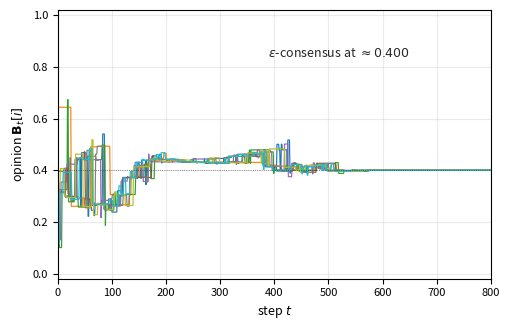

Here is the Python script that generated this plot:
import numpy as np
import matplotlib.pyplot as plt
import os

RESULTS_DIR = 'results'
FIGURES_DIR = 'figures'
os.makedirs(RESULTS_DIR, exist_ok=True)
os.makedirs(FIGURES_DIR, exist_ok=True)

print(f"Results will be written under  ./{RESULTS_DIR}/")
print(f"Figures will be written under  ./{FIGURES_DIR}/")

SEED = 11
PLOT_TMAX = 800

rng = np.random.default_rng(SEED)
n = 8


def make_strongly_connected(n, p, rng):
    while True:
        A = (rng.random((n, n)) < p) & ~np.eye(n, dtype=bool)
        reach = A.copy()
        for _ in range(n):
            reach = reach | (reach @ reach)
        if reach.all():
            return A

A = make_strongly_connected(n, p=0.45, rng=rng)
edges = [(i, j) for i in range(n) for j in range(n) if A[i, j]]
sigma = {e: float(rng.uniform(1.5, 1.9)) for e in edges}
I = {e: float(rng.uniform(0.55, 0.80)) for e in edges}
eta_max = max(sigma[e] * I[e] for e in edges)

B = rng.uniform(0, 1, size=n)
T = PLOT_TMAX
schedule = rng.integers(0, len(edges), size=T)
history = [B.copy()]
for k in schedule:
    i, j = edges[k]
    B = B.copy()
    B[j] = float(np.clip(B[j] + sigma[edges[k]] * (B[i] - B[j]) * I[edges[k]],
                         0.0, 1.0))
    history.append(B)
history = np.array(history)
final_value = float(history[-1, 0])
print(f"|E| = {len(edges)}, eta_max = {eta_max:.3f}, "
      f"final = {final_value:.4f}")

# Plot
fig, ax = plt.subplots(1, 1, figsize=(5.2, 3.4))
colors = plt.cm.tab10(np.linspace(0, 1, n))
for k in range(n):
    ax.plot(range(PLOT_TMAX + 1), history[:PLOT_TMAX + 1, k],
            lw=0.85, color=colors[k])
ax.axhline(final_value, color="black", lw=0.6, ls=":", alpha=0.55)
ax.text(PLOT_TMAX * 0.65, 0.85,
        rf"$\varepsilon$-consensus at $\approx {final_value:.3f}$",
        ha="center", va="center", fontsize=9, alpha=0.85)
ax.set_xlim(0, PLOT_TMAX)
ax.set_ylim(-0.02, 1.02)
ax.set_xlabel(r"step $t$", fontsize=9)
ax.set_ylabel(r"opinion $\mathbf{B}_t[i]$", fontsize=9)
ax.tick_params(labelsize=8)
ax.grid(alpha=0.25)

plt.tight_layout()
plt.savefig("./figures/M_beyond_bound.png", dpi=160,
            bbox_inches="tight")
plt.savefig("./figures/M_beyond_bound.pdf",
            bbox_inches="tight")
print("Saved ./figures/M_beyond_bound.{png,pdf}")
